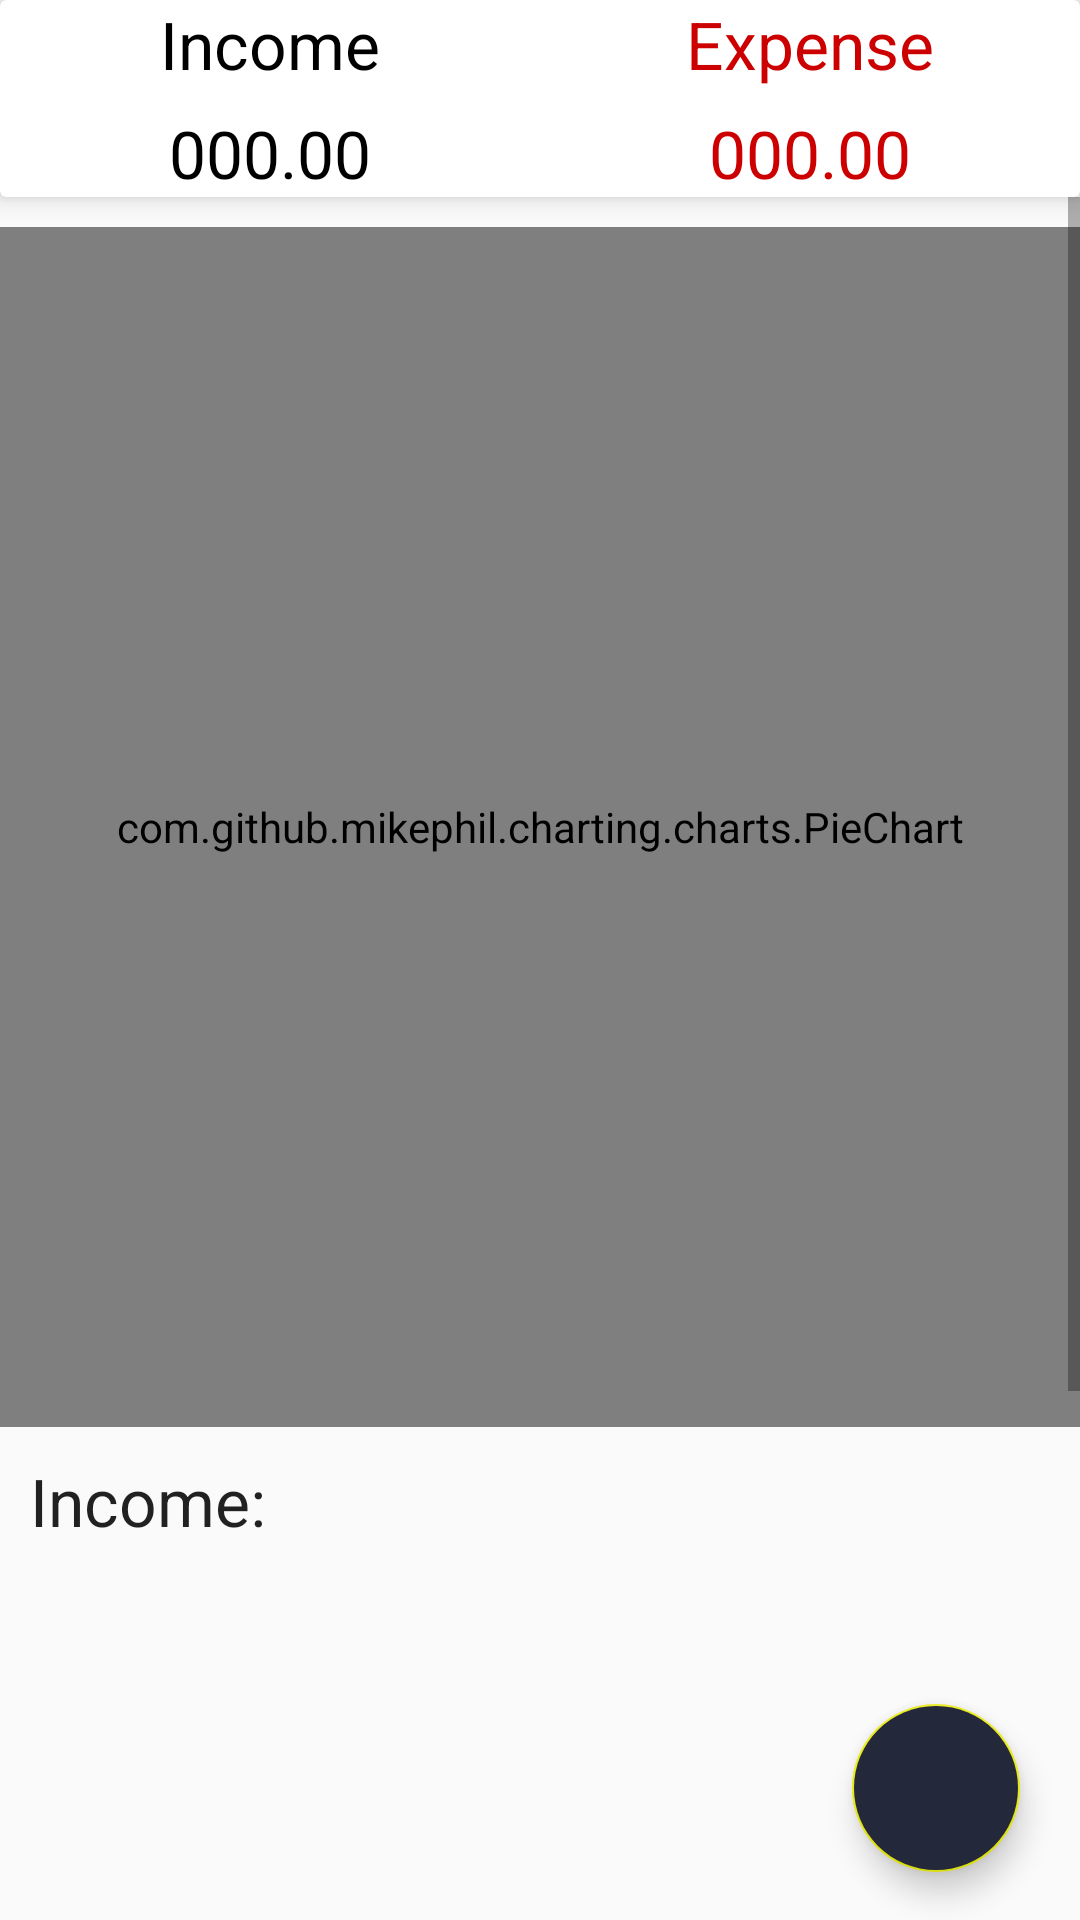

The Android layout XML behind this screen, and the referenced resources:
<!-- AndroidManifest.xml: application theme AppTheme -->
<!-- res/layout/fragment_dash_board.xml -->
<LinearLayout xmlns:android="http://schemas.android.com/apk/res/android"
    xmlns:tools="http://schemas.android.com/tools"
    android:layout_width="match_parent"
    xmlns:app="http://schemas.android.com/apk/res-auto"
    android:orientation="vertical"
    android:layout_height="match_parent"
    tools:context="com.lchow.DashBoardFragment">


    <androidx.cardview.widget.CardView
        android:layout_width="match_parent"
        app:cardElevation="5dp"
        android:elevation="10dp"
        android:layout_height="wrap_content">


        <LinearLayout
            android:layout_width="match_parent"
            android:orientation="vertical"
            android:layout_height="wrap_content">

            <LinearLayout
                android:layout_width="match_parent"
                android:orientation="horizontal"
                android:layout_height="wrap_content">

                <RelativeLayout
                    android:layout_width="0dp"
                    android:layout_weight="1"
                    android:gravity="center"
                    android:layout_height="wrap_content">

                    <TextView
                        android:layout_width="wrap_content"
                        android:layout_height="wrap_content"
                        android:textAppearance="?android:textAppearanceLarge"
                        android:textColor="@android:color/black"
                        android:text="Income"
                        />

                </RelativeLayout>

                <RelativeLayout
                    android:layout_width="0dp"
                    android:layout_weight="1"
                    android:gravity="center"
                    android:layout_height="wrap_content">

                    <TextView
                        android:layout_width="wrap_content"
                        android:layout_height="wrap_content"
                        android:textAppearance="?android:textAppearanceLarge"
                        android:textColor="@android:color/holo_red_dark"
                        android:text="Expense"
                        />

                </RelativeLayout>

            </LinearLayout>


            <LinearLayout
                android:layout_width="match_parent"
                android:orientation="horizontal"
                android:layout_marginTop="7dp"
                android:layout_height="wrap_content">

                <RelativeLayout
                    android:layout_width="0dp"
                    android:layout_weight="1"
                    android:gravity="center"
                    android:layout_height="wrap_content">

                    <TextView
                        android:layout_width="wrap_content"
                        android:layout_height="wrap_content"
                        android:id="@+id/income_set_result"
                        android:textAppearance="?android:textAppearanceLarge"
                        android:textColor="@android:color/black"
                        android:text="000.00"
                        />

                </RelativeLayout>

                <RelativeLayout
                    android:layout_width="0dp"
                    android:layout_weight="1"
                    android:gravity="center"
                    android:layout_height="wrap_content">

                    <TextView
                        android:layout_width="wrap_content"
                        android:layout_height="wrap_content"
                        android:id="@+id/expense_set_result"
                        android:textAppearance="?android:textAppearanceLarge"
                        android:textColor="@android:color/holo_red_dark"
                        android:text="000.00"
                        />

                </RelativeLayout>

            </LinearLayout>


        </LinearLayout>



    </androidx.cardview.widget.CardView>

    <androidx.coordinatorlayout.widget.CoordinatorLayout
        android:layout_width="match_parent"
        android:layout_height="match_parent">

        <ScrollView
            android:layout_width="match_parent"
            android:layout_height="wrap_content">


            <LinearLayout
                android:layout_width="match_parent"
                android:orientation="vertical"
                android:layout_marginTop="10dp"
                android:layout_height="match_parent">

                <com.github.mikephil.charting.charts.PieChart
                    android:layout_marginTop="0dp"
                    android:id="@+id/bar_chart"
                    android:layout_width="match_parent"
                    android:layout_height="400dp" />
                <TextView
                    android:layout_width="match_parent"
                    android:layout_height="wrap_content"
                    android:text="Income:"
                    android:textAppearance="?android:textAppearanceLarge"
                    android:padding="10dp"
                    />
                <androidx.recyclerview.widget.RecyclerView
                    android:layout_width="match_parent"
                    android:id="@+id/recycler_income"
                    android:layout_height="160dp">

                </androidx.recyclerview.widget.RecyclerView>

                <TextView
                    android:layout_width="match_parent"
                    android:layout_height="wrap_content"
                    android:text="Expense:"
                    android:textAppearance="?android:textAppearanceLarge"
                    android:padding="10dp"
                    />

                <androidx.recyclerview.widget.RecyclerView
                    android:layout_width="match_parent"
                    android:id="@+id/recycler_epense"
                    android:layout_height="160dp">

                </androidx.recyclerview.widget.RecyclerView>

            </LinearLayout>

        </ScrollView>


        <LinearLayout
            android:layout_width="wrap_content"
            android:layout_gravity="bottom|end"
            android:layout_marginRight="15dp"
            android:layout_marginBottom="160dp"
            android:layout_height="wrap_content">

            <TextView
                android:layout_width="wrap_content"
                android:layout_height="wrap_content"
                android:text="Expense"
                android:id="@+id/expense_ft_text"
                android:padding="5dp"
                android:textColor="@android:color/black"
                android:background="@android:color/white"
                android:layout_gravity="center"
                android:layout_marginRight="5dp"
                android:visibility="invisible"
                android:textAppearance="?android:textAppearanceSmall"
                />

            <com.google.android.material.floatingactionbutton.FloatingActionButton
                android:layout_width="wrap_content"
                android:layout_height="wrap_content"
                android:id="@+id/expense_Ft_btn"
                android:layout_gravity="bottom|end"
                android:backgroundTint="@android:color/holo_red_light"
                android:elevation="6dp"
                app:fabSize="mini"
                android:visibility="invisible"
                app:pressedTranslationZ="12dp"
                android:src="@drawable/expense"
                />

        </LinearLayout>

        <LinearLayout
            android:layout_width="wrap_content"
            android:layout_gravity="bottom|end"
            android:layout_marginRight="15dp"
            android:layout_marginBottom="90dp"
            android:layout_height="wrap_content">

            <TextView
                android:layout_width="wrap_content"
                android:layout_height="wrap_content"
                android:text="Income"
                android:id="@+id/income_ft_text"
                android:textColor="@android:color/black"
                android:padding="5dp"
                android:background="@android:color/white"
                android:layout_gravity="center"
                android:layout_marginRight="5dp"
                android:visibility="invisible"
                android:textAppearance="?android:textAppearanceSmall"
                />

            <com.google.android.material.floatingactionbutton.FloatingActionButton
                android:layout_width="wrap_content"
                android:layout_height="wrap_content"
                android:id="@+id/income_Ft_btn"
                android:layout_gravity="bottom|end"
                android:backgroundTint="#1ce10a"
                android:elevation="6dp"
                app:fabSize="mini"
                app:pressedTranslationZ="12dp"
                android:visibility="invisible"
                android:src="@drawable/income"
                />

        </LinearLayout>


        <com.google.android.material.floatingactionbutton.FloatingActionButton
            android:layout_width="wrap_content"
            android:id="@+id/fb_main_plus_btn"
            android:layout_gravity="bottom|end"
            android:layout_marginBottom="16dp"
            android:layout_marginRight="20dp"
            android:backgroundTint="@color/menuPrimary"
            app:fabSize="normal"
            android:src="@drawable/income"
            android:layout_height="wrap_content" />


    </androidx.coordinatorlayout.widget.CoordinatorLayout>

</LinearLayout>
<!-- resources referenced by this layout -->
<resources>
  <color name="menuPrimary">#23283a</color>
  <style name="AppTheme" parent="Theme.AppCompat.Light.DarkActionBar">
          
          <item name="colorPrimary">@color/colorPrimary</item>
          <item name="colorPrimaryDark">@color/colorPrimaryDark</item>
          <item name="colorAccent">@color/colorAccent</item>
  
          <item name="windowActionBar">false</item>
          <item name="windowNoTitle">true</item>
  
          <item name="drawerArrowStyle">@style/DrawerIconStyle</item>
  
      </style>
  <color name="colorPrimary">#3F51B5</color>
  <color name="colorPrimaryDark">#1D1E29</color>
  <color name="colorAccent">#e7ea10</color>
  <style name="DrawerIconStyle" parent="Widget.AppCompat.DrawerArrowToggle">
          <item name="color">@android:color/white</item>
      </style>
</resources>
